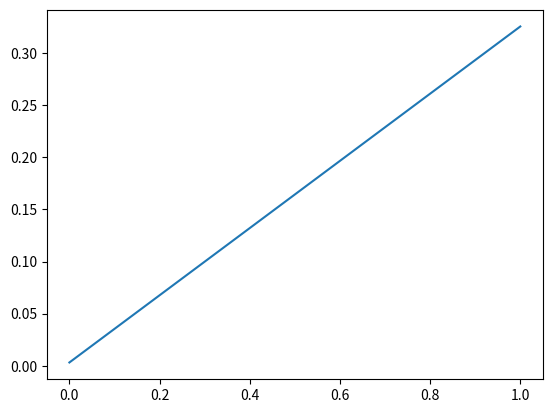

Source code (Python):
import numpy as np

# this all feels wrong, idk
# i'll redo this sometime later :\

M = [0.052, 0.124, 0.168, 0.236, 0.284, 0.336]
phi = [0.1745, 0.3491, 0.5236, 0.6981, 0.8727, 1.0472]

# M = Dt*phi --> y = ax
y = M
x = phi

Nx = []
Ny = []
x2 = 0
xy = 0

for i in x:
    Nx.append(i-np.mean(x))
for j in y:
    Ny.append(j-np.mean(y))

for idx,i in enumerate(Nx):
    x2 += i*i
    for idy,j in enumerate(Ny):
        if idx == idy:
            xy += i*j

a = xy/x2
b = np.mean(y)-a*np.mean(x)

print(a,b)

import matplotlib.pyplot as matplot

X = np.linspace(0,1)
Y = a*X+b

matplot.plot(X,Y)
matplot.show()





        



